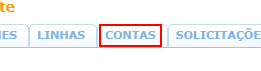
Workflow: Cenario_49

Step 1 [try]: click on the element at http://vivo360.vivo.com.br/vivo360/pages/crux/lojas/portal.html

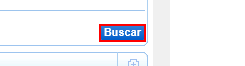
Step 2: click on the button at http://vivo360.vivo.com.br/vivo360/pages/crux/lojas/portal.html

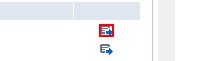
Step 3: click on the element at http://vivo360.vivo.com.br/vivo360/pages/crux/lojas/portal.html

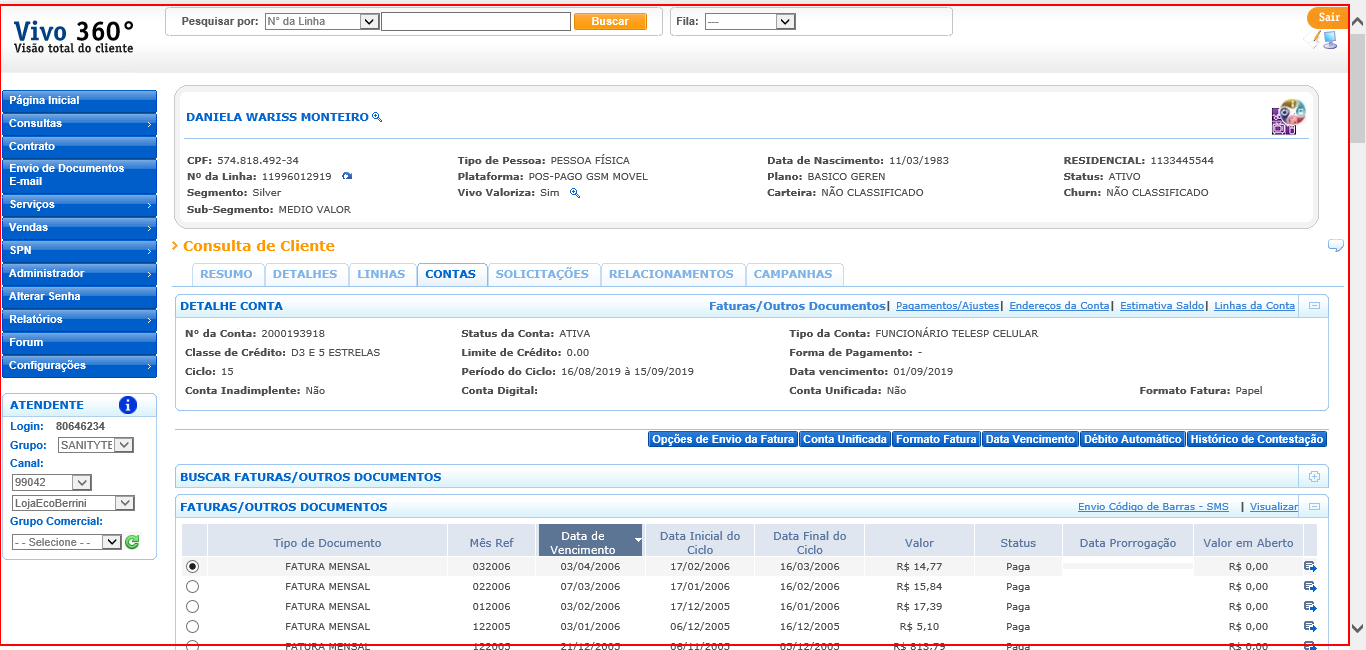
Step 4: type a value into the html at http://vivo360.vivo.com.br/vivo360/pages/crux/lojas/portal.html

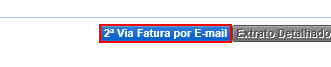
Step 5: click on the button at http://vivo360.vivo.com.br/vivo360/pages/crux/lojas/portal.html

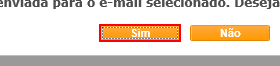
Step 6: click on the button at http://vivo360.vivo.com.br/vivo360/pages/crux/lojas/portal.html

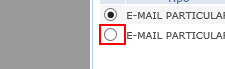
Step 7: click on the element at http://vivo360.vivo.com.br/vivo360/pages/crux/lojas/portal.html

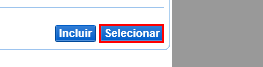
Step 8: click on the button at http://vivo360.vivo.com.br/vivo360/pages/crux/lojas/portal.html

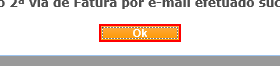
Step 9: find the button at http://vivo360.vivo.com.br/vivo360/pages/crux/lojas/portal.html

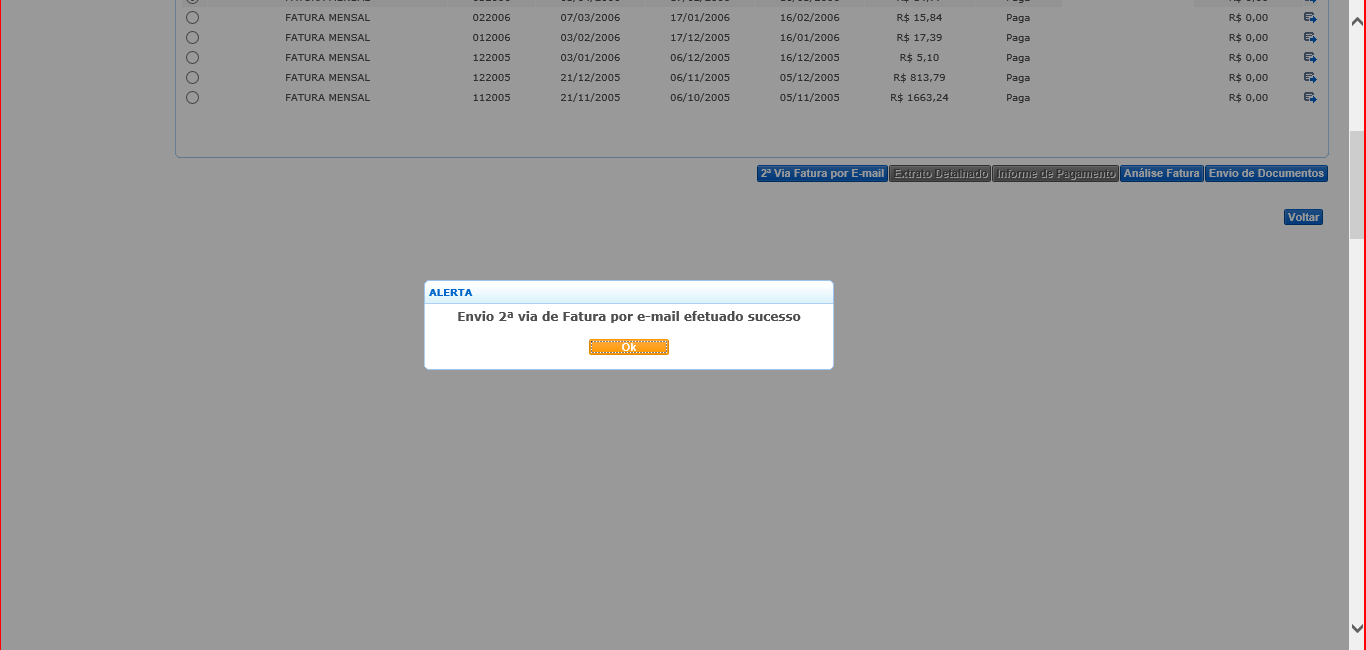
Step 10 [then]: screenshot-of of 'Evidencia' at http://vivo360.vivo.com.br/vivo360/pages/crux/lojas/portal.html

Step 11: click on the button at http://vivo360.vivo.com.br/vivo360/pages/crux/lojas/portal.html (same screen as step 9)

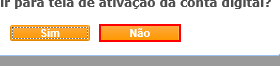
Step 12: click on the button at http://vivo360.vivo.com.br/vivo360/pages/crux/lojas/portal.html

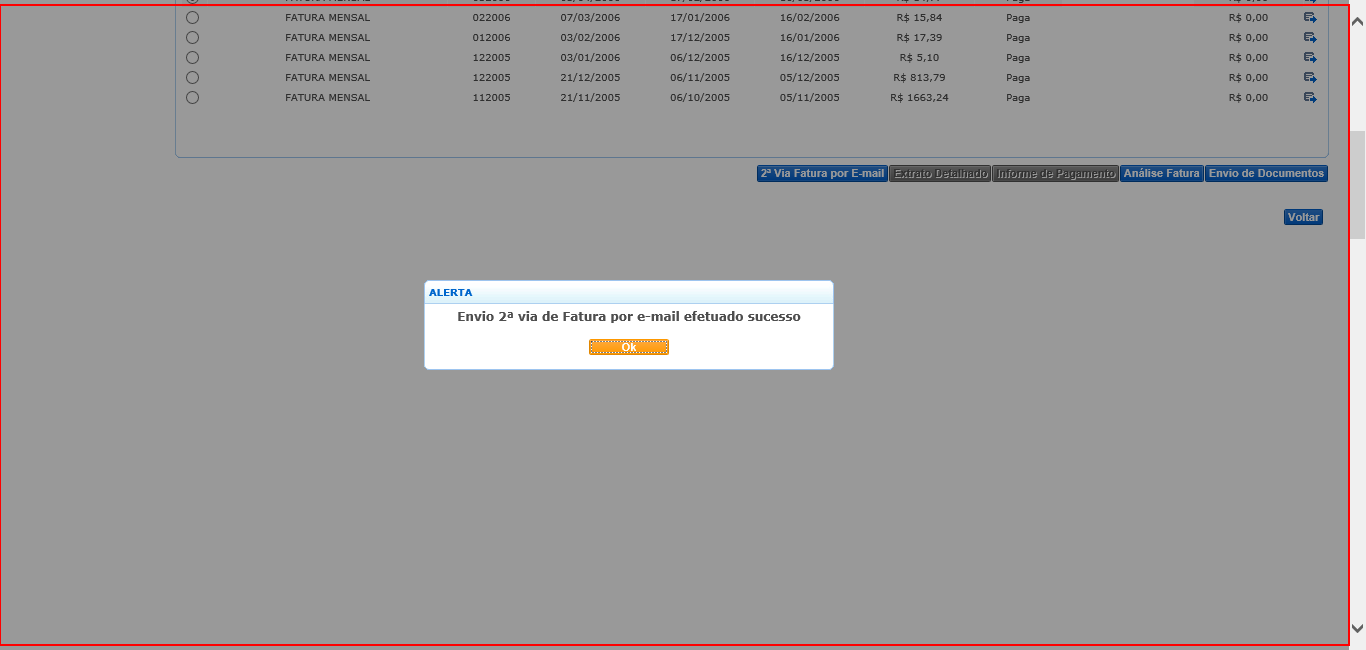
Step 13: type a value into the element at http://vivo360.vivo.com.br/vivo360/pages/crux/lojas/portal.html

Step 14 [else]: screenshot-of of 'Evidencia Erro' at http://vivo360.vivo.com.br/vivo360/pages/crux/lojas/portal.html (same screen as step 10)

Step 15: type a value into the element at http://vivo360.vivo.com.br/vivo360/pages/crux/lojas/portal.html (same screen as step 13)